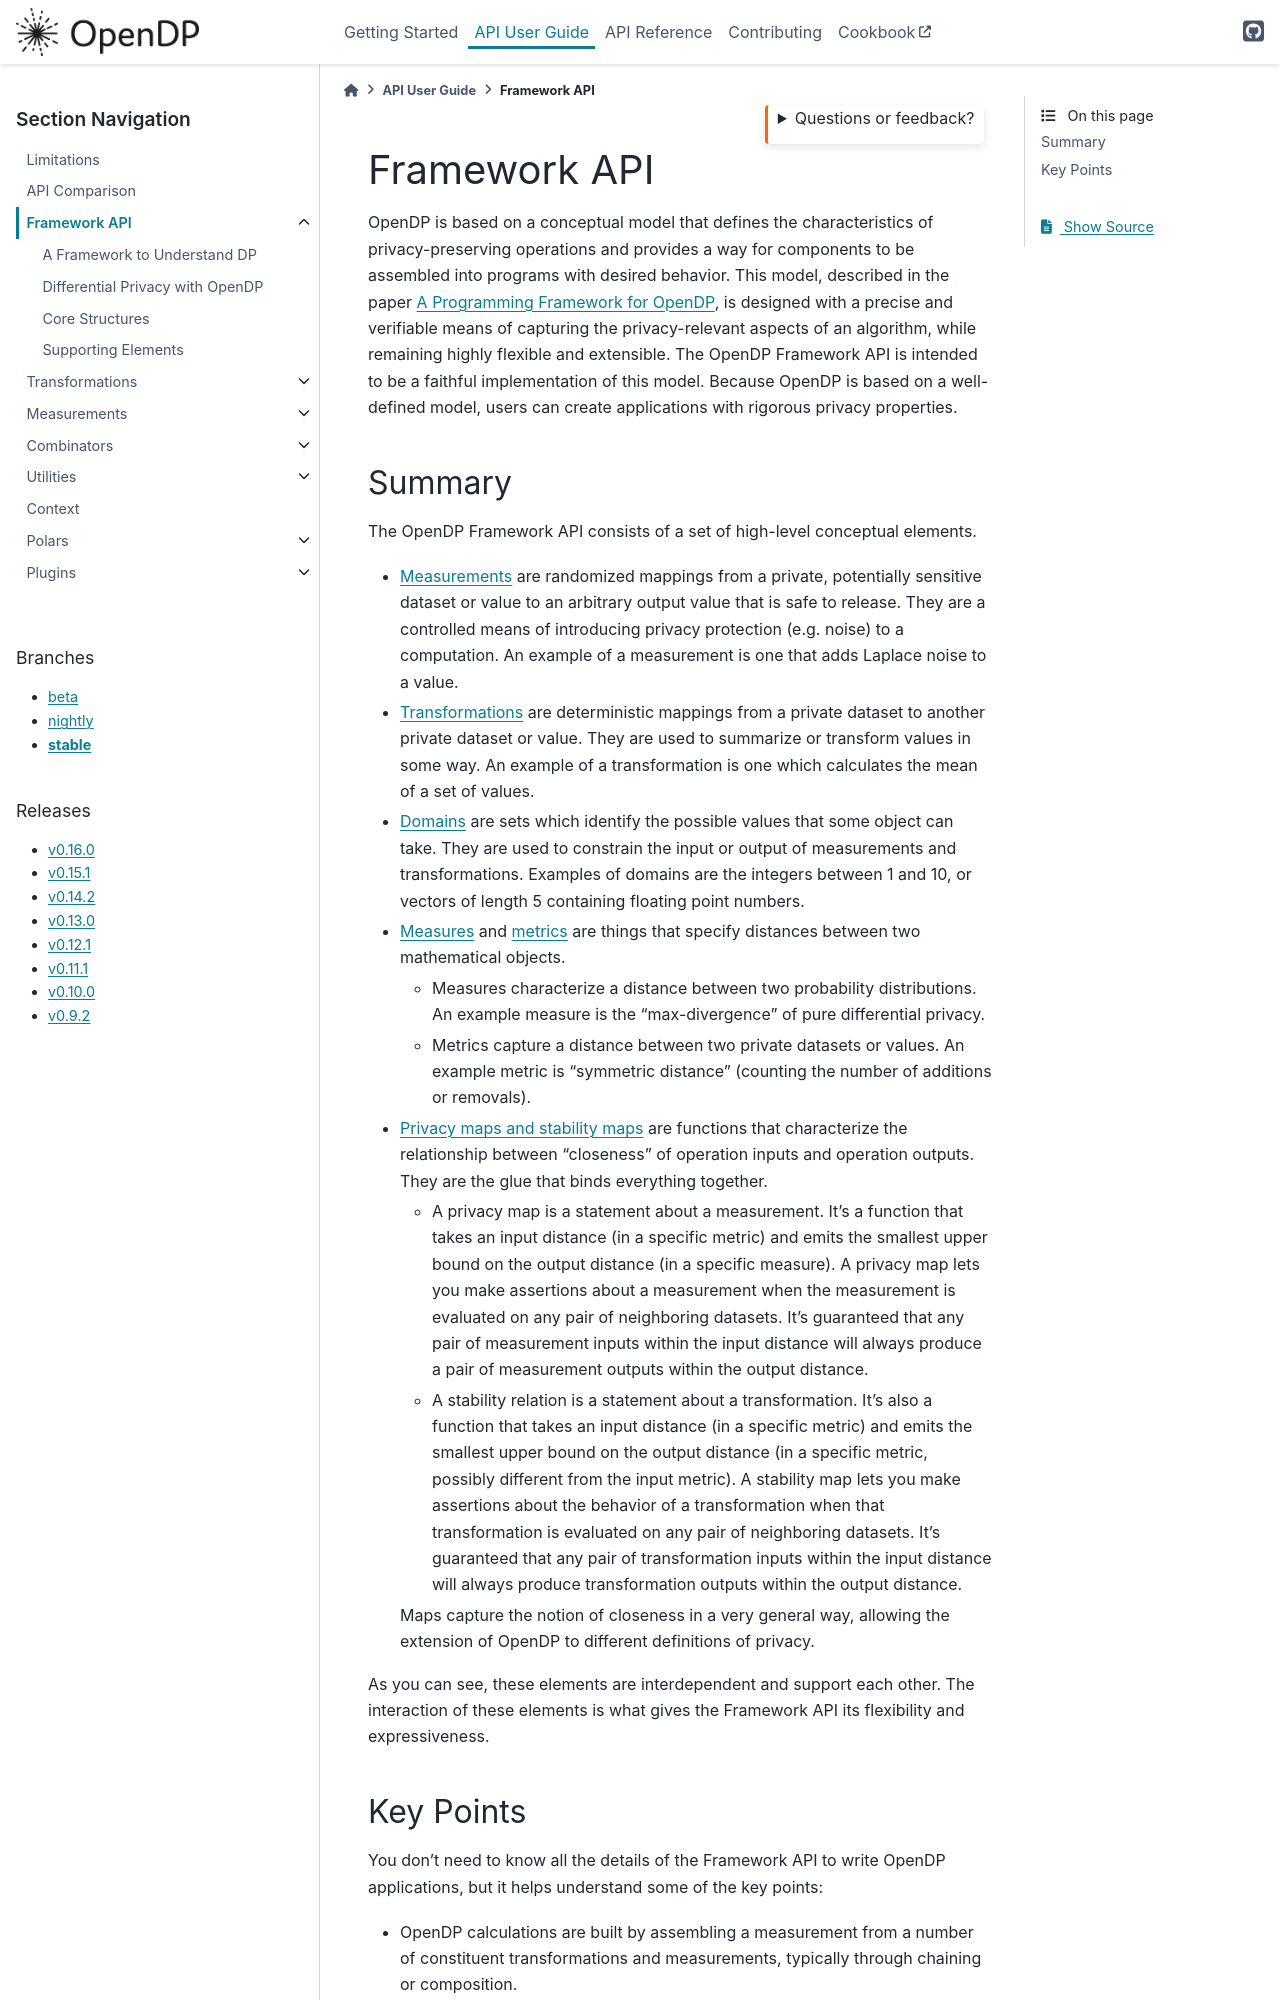

repository: opendp/opendp · page: en/stable/api/user-guide/framework-api/index.html · generator: sphinx

.. _framework-api:

Framework API
=============

OpenDP is based on a conceptual model that defines the characteristics of privacy-preserving operations and provides a way for components to be assembled into programs with desired behavior.
This model, described in the paper `A Programming Framework for OpenDP <https://opendp.org/files/2025/11/opendp_programming_framework_11may2020_1_01.pdf>`_,
is designed with a precise and verifiable means of capturing the privacy-relevant aspects of an algorithm, while remaining highly flexible and extensible.
The OpenDP Framework API is intended to be a faithful implementation of this model.
Because OpenDP is based on a well-defined model, users can create applications with rigorous privacy properties.
